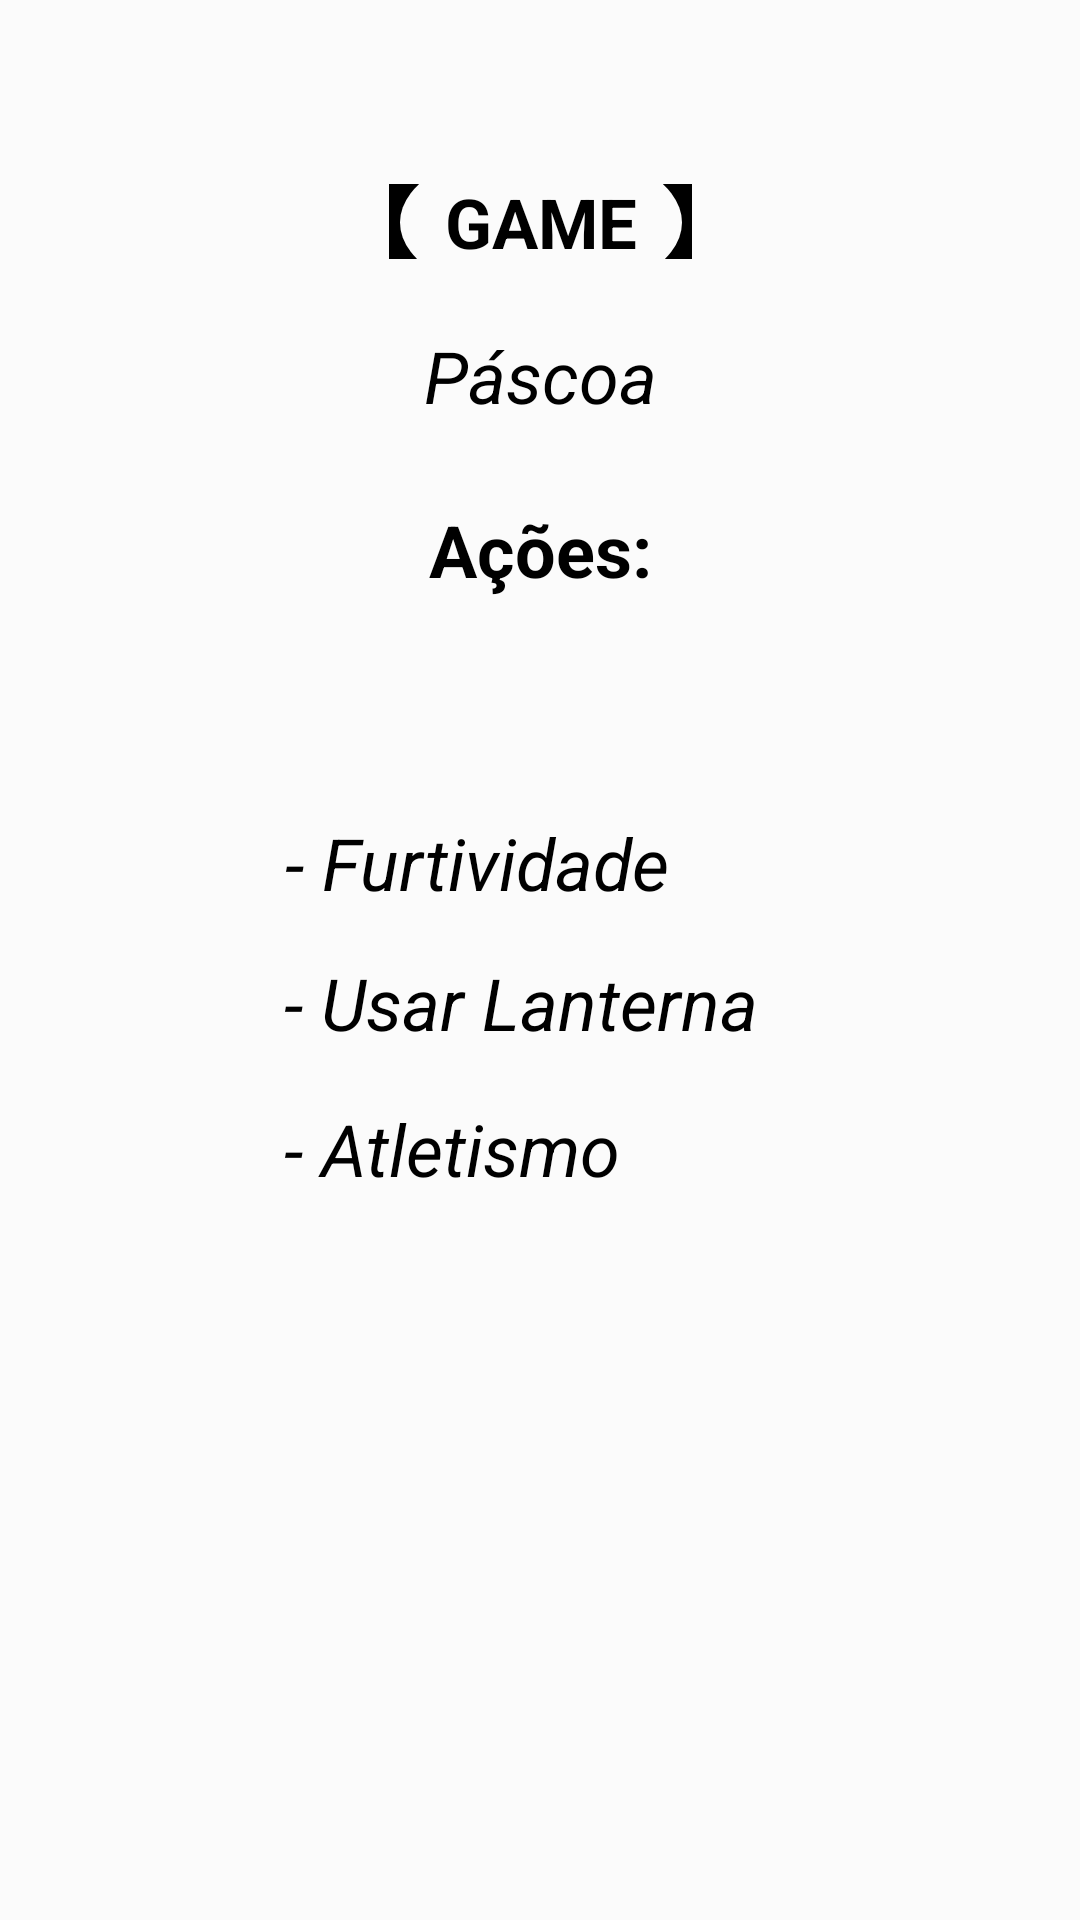

Write the Android layout XML for this screen, with the resource values it uses.
<!-- AndroidManifest.xml: application theme Theme.BorderK -->
<!-- res/layout/fragment_pascoa.xml -->
<?xml version="1.0" encoding="utf-8"?>
<LinearLayout xmlns:android="http://schemas.android.com/apk/res/android"
    xmlns:app="http://schemas.android.com/apk/res-auto"
    xmlns:tools="http://schemas.android.com/tools"
    android:layout_width="match_parent"
    android:layout_height="match_parent"
    android:background="#FBFBFB"
    android:gravity="center"
    android:orientation="vertical"
    android:padding="48dp">


    <androidx.constraintlayout.widget.ConstraintLayout
        android:layout_width="match_parent"
        android:layout_height="match_parent"
        android:background="#FBFBFB">

        <TextView
            android:id="@+id/gameName"
            android:layout_width="wrap_content"
            android:layout_height="wrap_content"
            android:text="Páscoa"
            android:textAlignment="center"
            android:textColor="@color/black"
            android:textSize="24sp"
            android:textStyle="italic"
            app:layout_constraintBottom_toBottomOf="parent"
            app:layout_constraintEnd_toEndOf="parent"
            app:layout_constraintStart_toStartOf="parent"
            app:layout_constraintTop_toBottomOf="@+id/csLay"
            app:layout_constraintVertical_bias="0.048" />

        <TextView
            android:id="@+id/actions"
            android:layout_width="wrap_content"
            android:layout_height="wrap_content"
            android:text="Ações:"
            android:textAlignment="center"
            android:textColor="@color/black"
            android:textSize="24sp"
            android:textStyle="bold"
            app:layout_constraintBottom_toBottomOf="parent"
            app:layout_constraintEnd_toEndOf="parent"
            app:layout_constraintStart_toStartOf="parent"
            app:layout_constraintTop_toBottomOf="@+id/gameName"
            app:layout_constraintVertical_bias="0.061" />

        <TextView
            android:id="@+id/action_1"
            android:layout_width="wrap_content"
            android:layout_height="wrap_content"
            android:text="- Furtividade"
            android:textAlignment="center"
            android:textColor="@color/black"
            android:textSize="24sp"
            android:textStyle="italic"
            app:layout_constraintBottom_toBottomOf="parent"
            app:layout_constraintEnd_toEndOf="parent"
            app:layout_constraintHorizontal_bias="0.342"
            app:layout_constraintStart_toStartOf="parent"
            app:layout_constraintTop_toBottomOf="@+id/actions"
            app:layout_constraintVertical_bias="0.2" />

        <TextView
            android:id="@+id/action_2"
            android:layout_width="wrap_content"
            android:layout_height="wrap_content"
            android:text="- Usar Lanterna"
            android:textAlignment="center"
            android:textColor="@color/black"
            android:textSize="24sp"
            android:textStyle="italic"
            app:layout_constraintBottom_toBottomOf="parent"
            app:layout_constraintEnd_toEndOf="parent"
            app:layout_constraintHorizontal_bias="0.0"
            app:layout_constraintStart_toStartOf="@+id/action_1"
            app:layout_constraintTop_toBottomOf="@+id/action_1"
            app:layout_constraintVertical_bias="0.056" />

        <TextView
            android:id="@+id/action_"
            android:layout_width="wrap_content"
            android:layout_height="wrap_content"
            android:text="- Atletismo"
            android:textAlignment="center"
            android:textColor="@color/black"
            android:textSize="24sp"
            android:textStyle="italic"
            app:layout_constraintBottom_toBottomOf="parent"
            app:layout_constraintEnd_toEndOf="parent"
            app:layout_constraintHorizontal_bias="0.0"
            app:layout_constraintStart_toStartOf="@+id/action_2"
            app:layout_constraintTop_toBottomOf="@+id/action_2"
            app:layout_constraintVertical_bias="0.078" />

        <androidx.constraintlayout.widget.ConstraintLayout
            android:id="@+id/csLay"
            android:layout_width="101dp"
            android:layout_height="25dp"
            android:background="@color/black"
            app:layout_constraintBottom_toBottomOf="parent"
            app:layout_constraintEnd_toEndOf="parent"
            app:layout_constraintStart_toStartOf="parent"
            app:layout_constraintTop_toTopOf="parent"
            app:layout_constraintVertical_bias="0.026">

            <TextView
                android:id="@+id/textView"
                android:layout_width="94dp"
                android:layout_height="51dp"
                android:background="@drawable/circle_shape"
                android:gravity="center"
                android:text="GAME"
                android:textAlignment="center"
                android:textColor="@color/black"
                android:textSize="23sp"
                android:textStyle="bold"
                app:layout_constraintBottom_toBottomOf="parent"
                app:layout_constraintEnd_toEndOf="parent"
                app:layout_constraintStart_toStartOf="parent"
                app:layout_constraintTop_toTopOf="parent" />

        </androidx.constraintlayout.widget.ConstraintLayout>

    </androidx.constraintlayout.widget.ConstraintLayout>


</LinearLayout>
<!-- resources referenced by this layout -->
<resources>
  <!-- drawable circle_shape (drawable) -->
  <?xml version="1.0" encoding="utf-8"?>
  
  <shape xmlns:android="http://schemas.android.com/apk/res/android"
      android:shape="oval">
      <solid android:color="#FBFBFB" /> 
      <size android:width="100dp" android:height="100dp" /> 
  </shape>
  <style name="Theme.BorderK" parent="Base.Theme.BorderK" />
  <style name="Base.Theme.BorderK" parent="Theme.Material3.DayNight.NoActionBar">
          
          <item name="colorPrimary">#FBFBFB</item>
          <item name="colorPrimaryDark">#FBFBFB</item>
          <item name="android:navigationBarColor">#FBFBFB</item>
      </style>
  <!-- not gathered from this repository: default colours our renderer supplied (Android Studio template values) -->
  <color name="black">#FF000000</color>
</resources>
